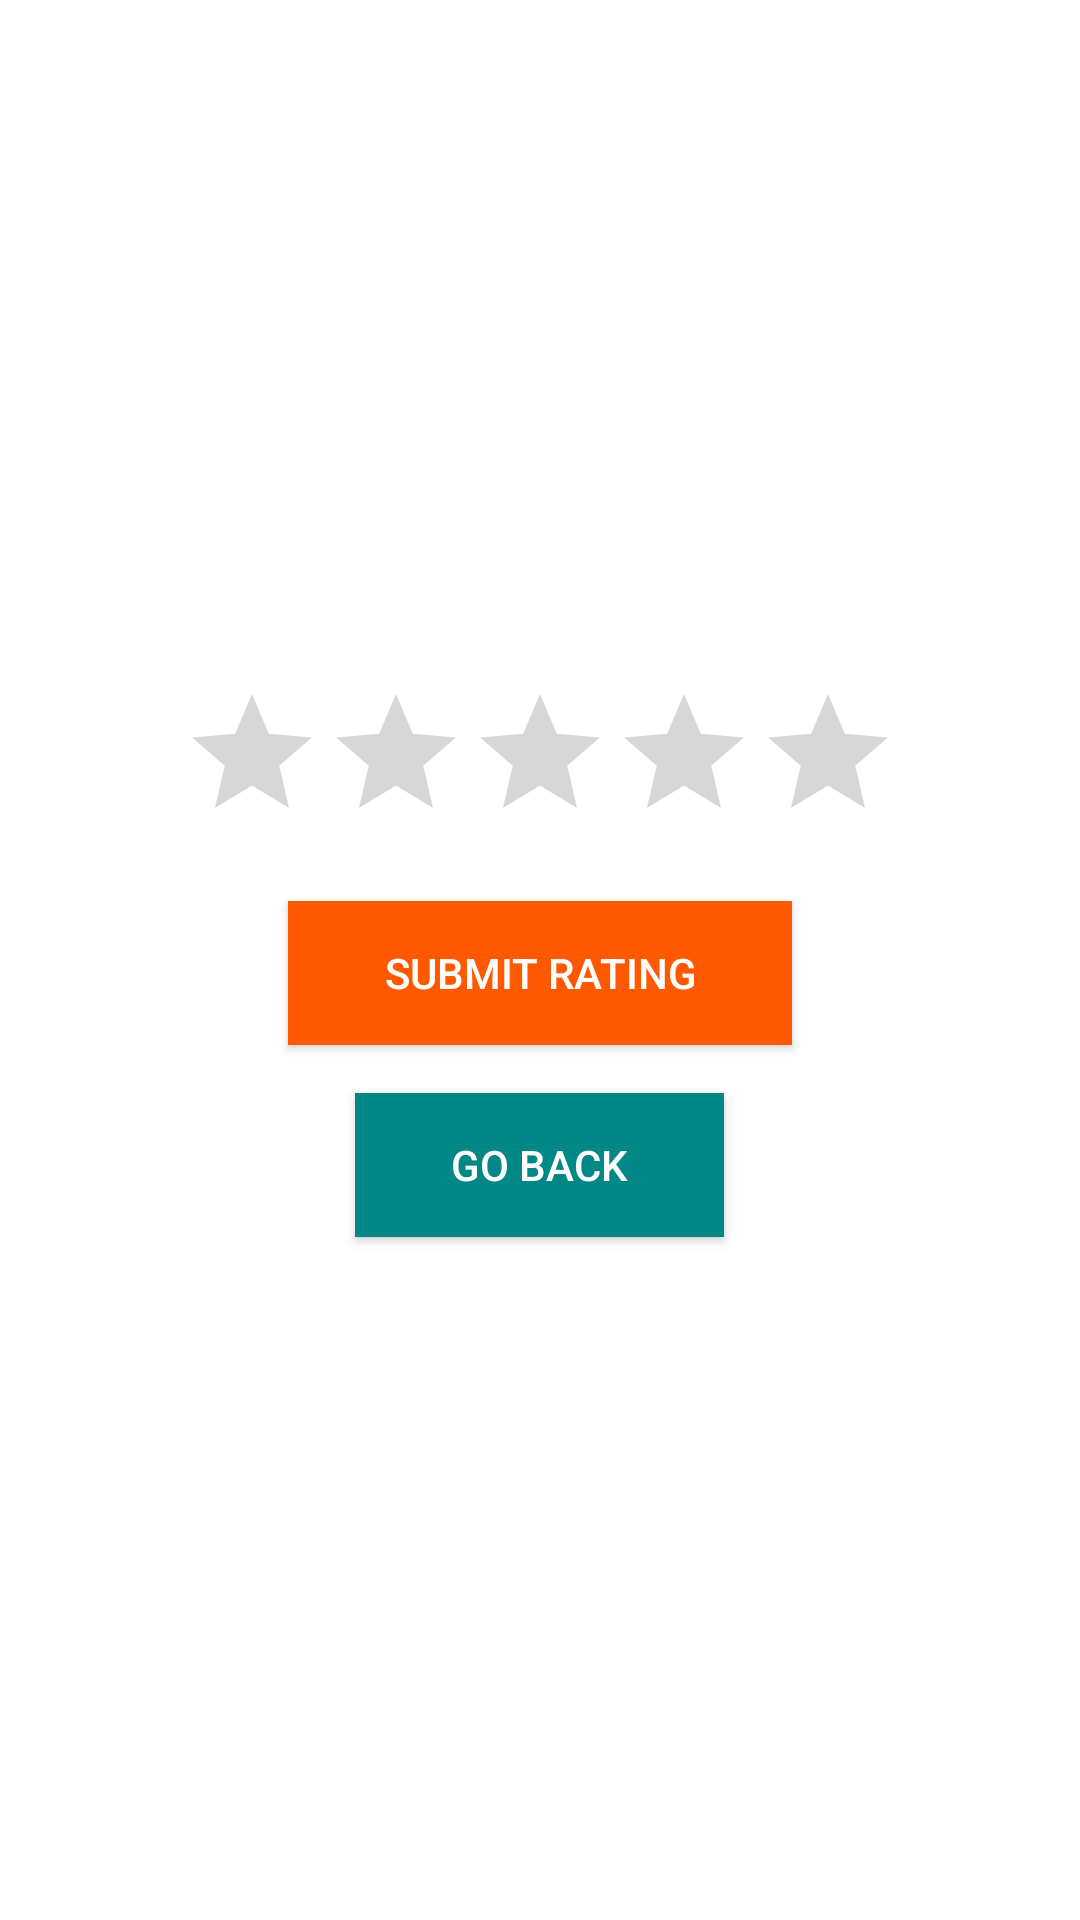

Layout XML and referenced resources for this Android screen:
<!-- AndroidManifest.xml: application theme Theme.Gproject -->
<!-- res/layout/activity_rate.xml -->
<?xml version="1.0" encoding="utf-8"?>
<LinearLayout
    xmlns:android="http://schemas.android.com/apk/res/android"
    xmlns:app="http://schemas.android.com/apk/res-auto"
    xmlns:tools="http://schemas.android.com/tools"
    android:layout_width="match_parent"
    android:layout_height="match_parent"
    android:orientation="vertical"
    android:padding="16dp"
    android:gravity="center"
    tools:context=".RateActivity">

    <RatingBar
        android:id="@+id/rBar"
        android:layout_width="wrap_content"
        android:layout_height="wrap_content"
        android:stepSize="0.5"
        android:numStars="5"
        android:theme="@style/Widget.AppCompat.RatingBar"
        android:background="@android:color/transparent"
        android:layout_marginBottom="16dp"
        />

    <Button
        android:id="@+id/button"
        android:layout_width="wrap_content"
        android:layout_height="wrap_content"
        android:text="Submit Rating"
        android:layout_gravity="center_horizontal"
        android:background="#FF5900"
        android:textColor="@color/white"
        android:paddingStart="32dp"
        android:paddingEnd="32dp"
        android:paddingTop="8dp"
        android:paddingBottom="8dp"
        android:elevation="4dp"
        />

    <Button
        android:id="@+id/Back"
        android:layout_width="wrap_content"
        android:layout_height="wrap_content"
        android:text="Go back"
        android:layout_gravity="center_horizontal"
        android:background="@color/teal_700"
        android:textColor="@color/white"
        android:paddingStart="32dp"
        android:paddingEnd="32dp"
        android:paddingTop="8dp"
        android:paddingBottom="8dp"
        android:elevation="4dp"
        android:layout_marginTop="16dp"
        />

</LinearLayout>
<!-- resources referenced by this layout -->
<resources>
  <color name="teal_700">#FF018786</color>
  <color name="white">#FFFFFFFF</color>
  <style name="Theme.Gproject" parent="Theme.MaterialComponents.DayNight.DarkActionBar">
          
          <item name="colorPrimary">@color/purple_500</item>
          <item name="colorPrimaryVariant">@color/purple_700</item>
          <item name="colorOnPrimary">@color/white</item>
          
          <item name="colorSecondary">@color/teal_200</item>
          <item name="colorSecondaryVariant">@color/teal_700</item>
          <item name="colorOnSecondary">@color/black</item>
          
          <item name="android:statusBarColor" tools:targetApi="l">?attr/colorPrimaryVariant</item>
          
      </style>
  <color name="purple_500">#BD7F23</color>
  <color name="purple_700">#ECA337</color>
  <color name="teal_200">#FF03DAC5</color>
  <color name="black">#FF000000</color>
</resources>
